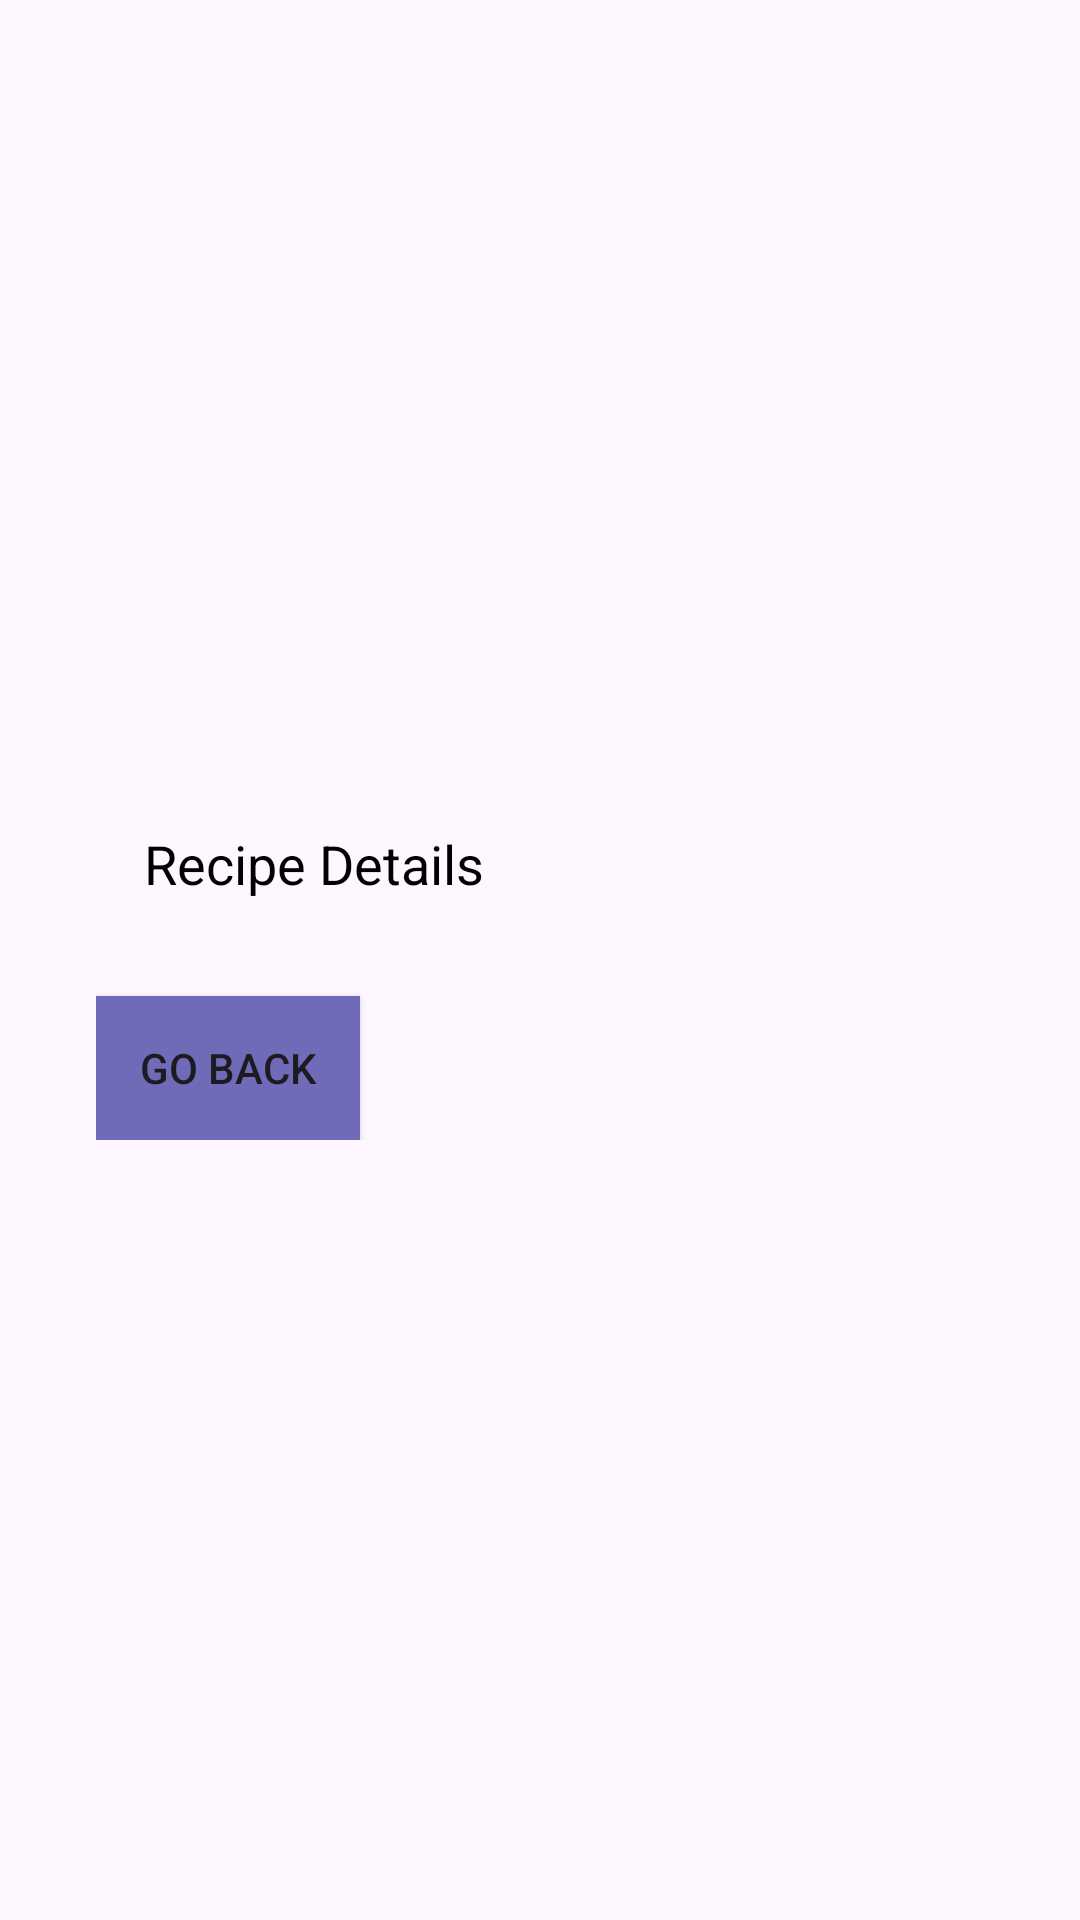

Android layout source for this screen:
<!-- AndroidManifest.xml: application theme Theme.Assignment2_ZianAli_1229890 -->
<!-- res/layout/activity_recipe_detail.xml -->
<?xml version="1.0" encoding="utf-8"?>
<RelativeLayout xmlns:android="http://schemas.android.com/apk/res/android"
    android:layout_width="match_parent"
    android:layout_height="match_parent"
    android:padding="16dp">

    <LinearLayout
        android:layout_width="match_parent"
        android:layout_height="wrap_content"
        android:orientation="vertical"
        android:layout_centerInParent="true"
        android:background="@drawable/text_view_background"
        android:padding="16dp">

        <TextView
            android:id="@+id/recipe_detail_text_view"
            android:layout_width="match_parent"
            android:layout_height="wrap_content"
            android:textSize="18sp"
            android:text="Recipe Details"
            android:padding="16dp"
            android:textColor="@android:color/black"/>

        <Button
            android:id="@+id/back_button"
            android:background="@color/purple_500"
            android:layout_width="wrap_content"
            android:layout_height="wrap_content"
            android:text="Go Back"
            android:layout_marginTop="16dp"
            android:padding="12dp"/>
    </LinearLayout>
</RelativeLayout>
<!-- resources referenced by this layout -->
<resources>
  <color name="purple_500">#6f6bb8</color>
  <style name="Theme.Assignment2_ZianAli_1229890" parent="Base.Theme.Assignment2_ZianAli_1229890" />
  <style name="Base.Theme.Assignment2_ZianAli_1229890" parent="Theme.Material3.DayNight.NoActionBar">
          
          
      </style>
</resources>
